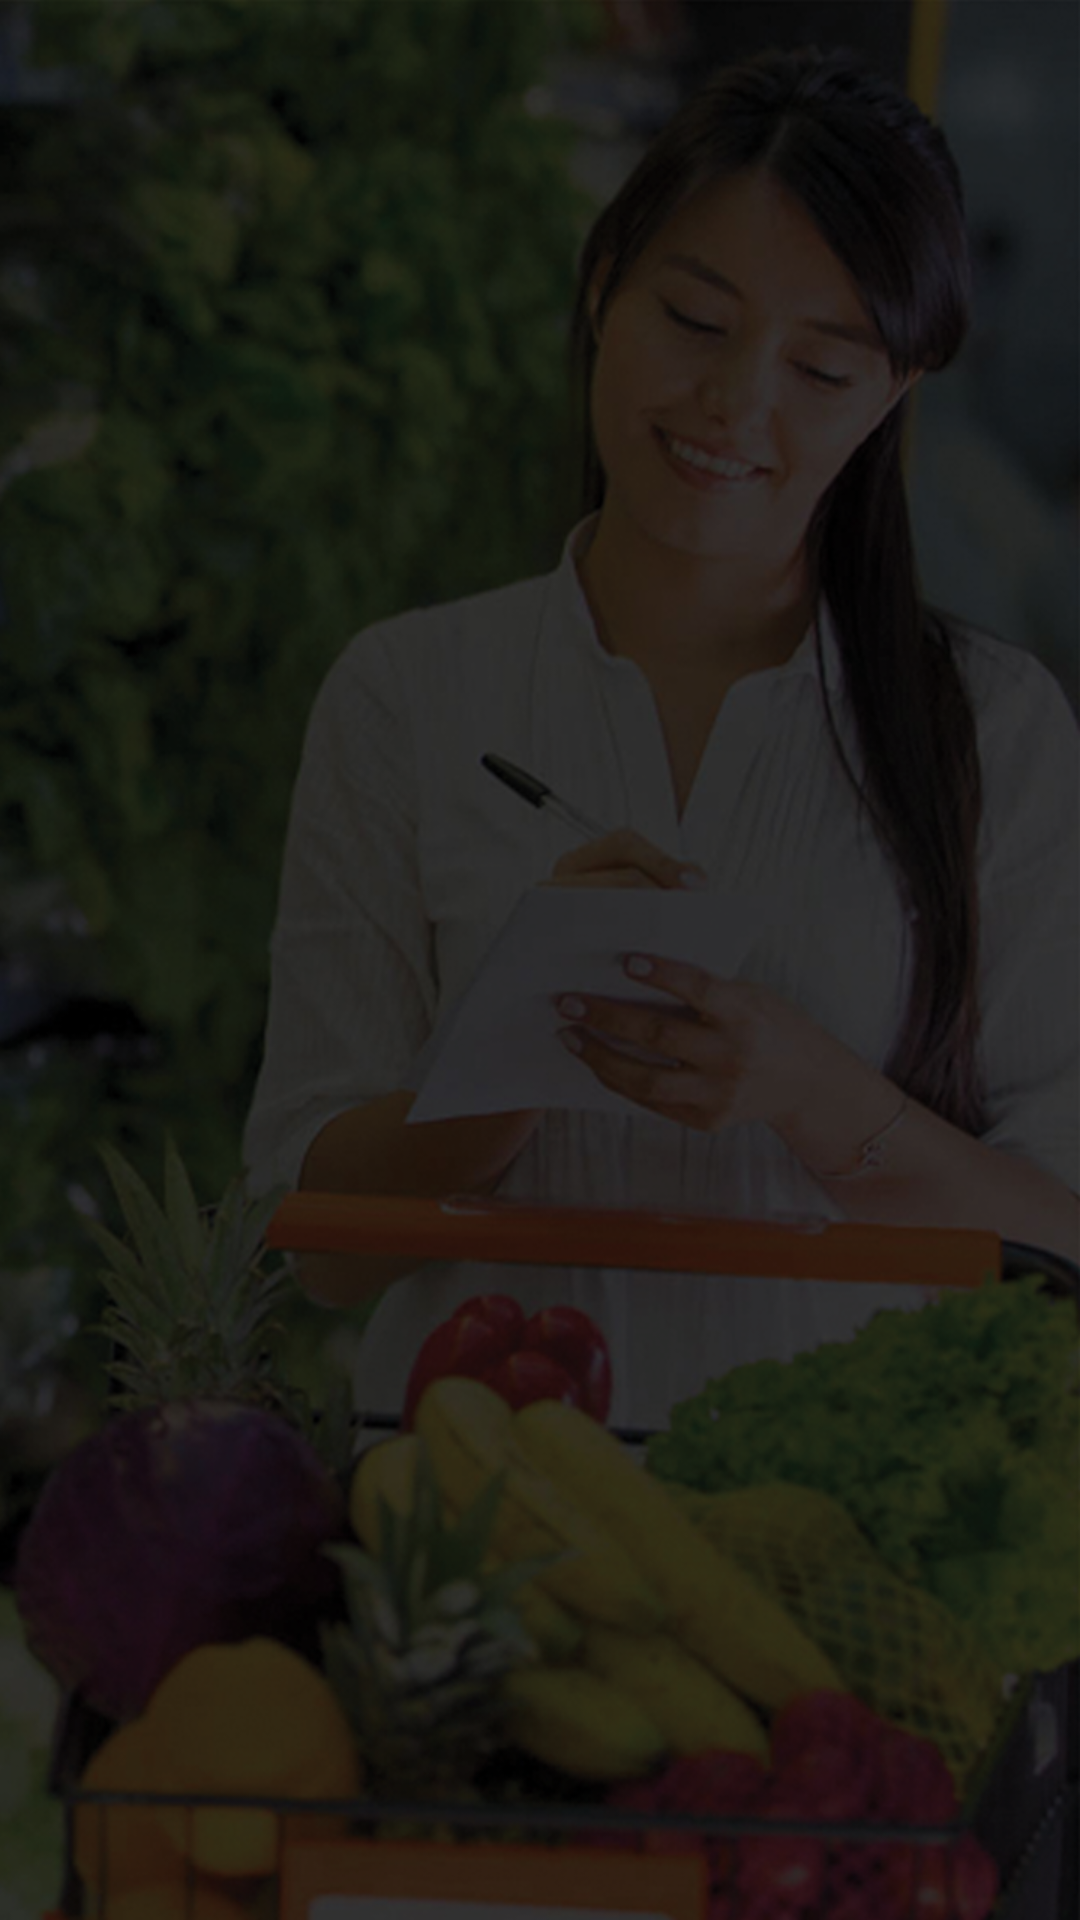

Here is an Android app screen rendered from its layout file. Give the layout XML and the strings, colors and styles it references.
<!-- AndroidManifest.xml: application theme AppTheme -->
<!-- res/layout/activity_splash.xml -->
<?xml version="1.0" encoding="utf-8"?>
<RelativeLayout xmlns:android="http://schemas.android.com/apk/res/android"
    xmlns:app="http://schemas.android.com/apk/res-auto"
    xmlns:tools="http://schemas.android.com/tools"
    android:layout_width="match_parent"
    android:layout_height="match_parent"
    android:background="@drawable/bg"
    tools:context="b2infosoft.gencart.com.activity.SplashActivity">

    <ImageView
        android:layout_width="@dimen/_80sdp"
        android:layout_height="@dimen/_80sdp"
        android:layout_centerInParent="true"
        android:background="@drawable/app_logo" />

</RelativeLayout>
<!-- resources referenced by this layout -->
<resources>
  <!-- drawable app_logo: png bitmap (drawable, 35379 bytes) -->
  <!-- drawable bg: png bitmap (drawable, 593361 bytes) -->
  <style name="AppTheme" parent="Theme.AppCompat.Light.NoActionBar">
          
          <item name="colorPrimary">@color/color_white</item>
          <item name="colorPrimaryDark">@color/colorPrimaryDark</item>
          <item name="colorAccent">@color/colorPrimaryDark</item>
      </style>
  <color name="color_white">#ffffff</color>
  <color name="colorPrimaryDark">#2FAD64</color>
</resources>
